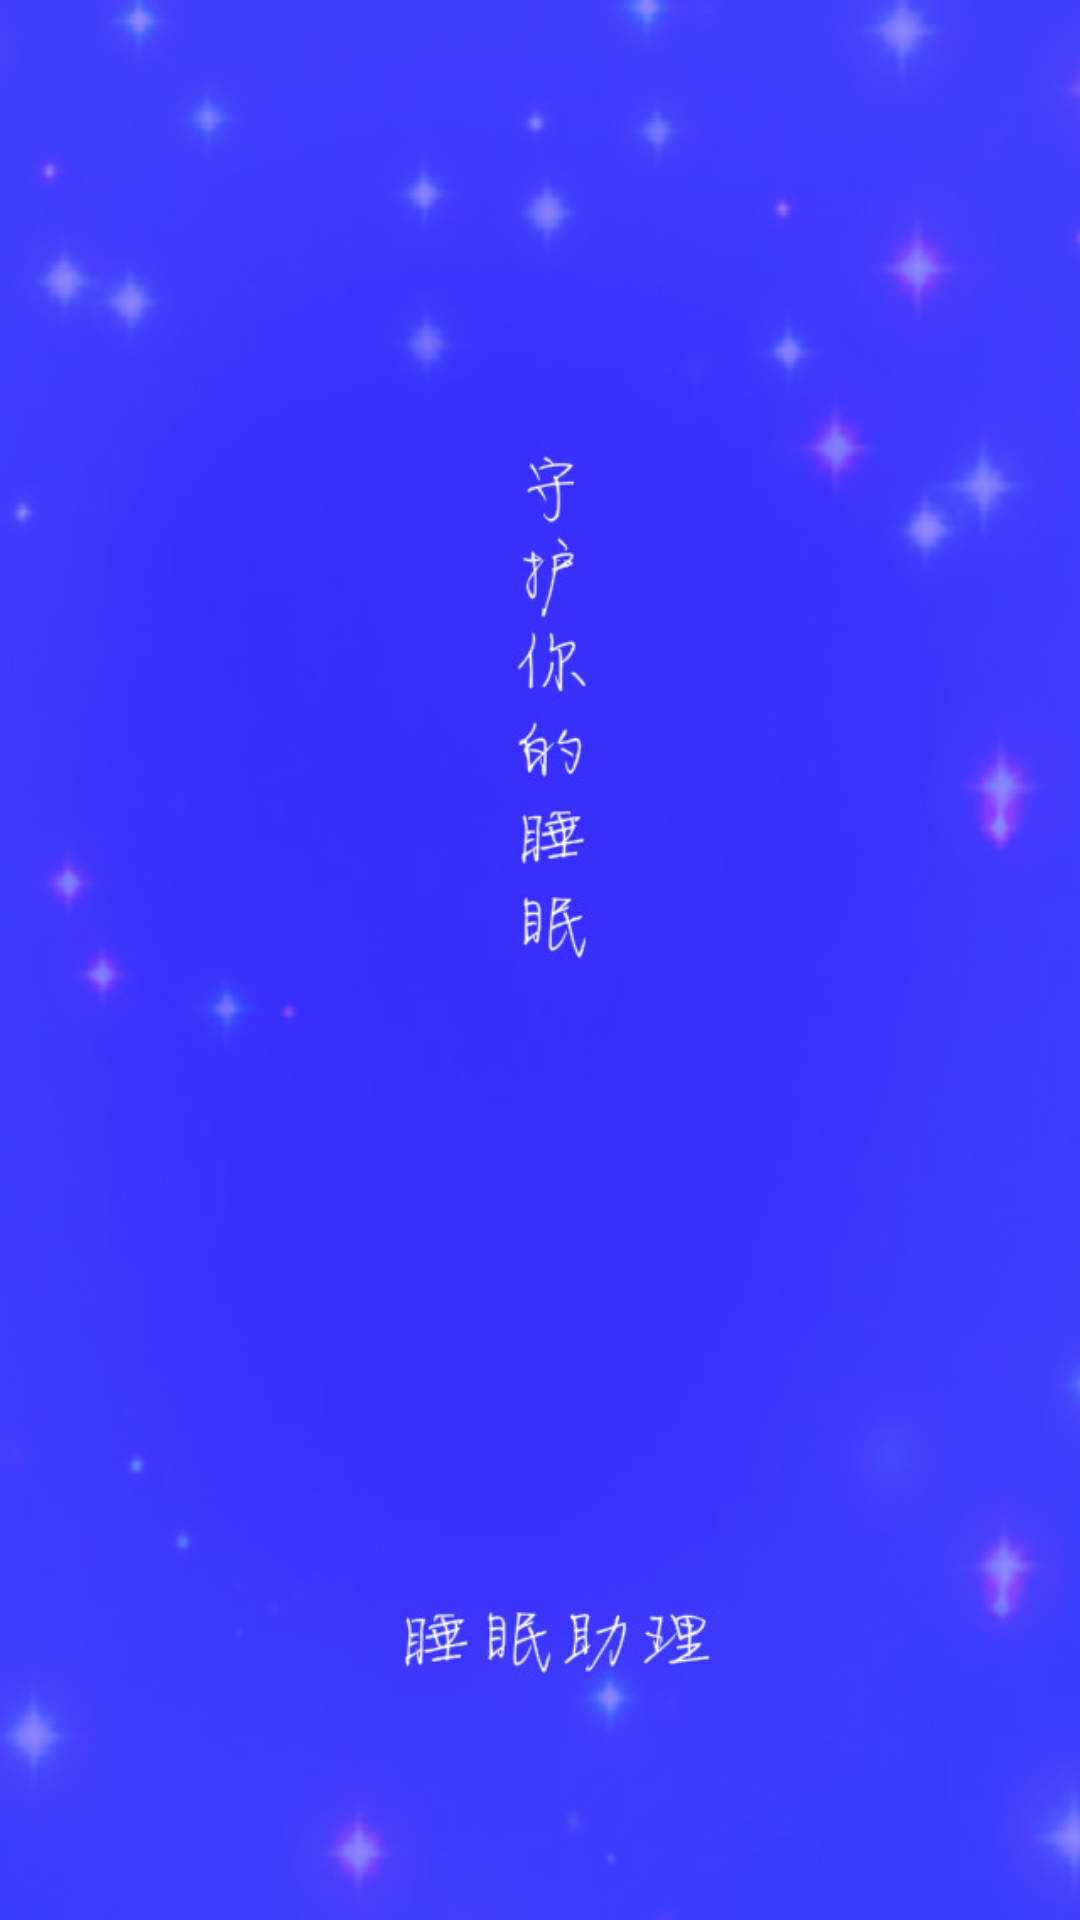

This screen was rendered from an Android layout file. Write that file and the resources it references.
<!-- AndroidManifest.xml: activity theme AppTheme.Launcher -->
<!-- res/layout/activity_guide.xml -->
<?xml version="1.0" encoding="utf-8"?>
<androidx.coordinatorlayout.widget.CoordinatorLayout xmlns:android="http://schemas.android.com/apk/res/android"
    xmlns:tools="http://schemas.android.com/tools"
    android:layout_width="match_parent"
    android:layout_height="match_parent"
    android:fitsSystemWindows="true"
    tools:context="com.devdroid.sleepassistant.activity.GuideActivity">
    <include layout="@layout/content_guide" />
</androidx.coordinatorlayout.widget.CoordinatorLayout>
<!-- res/layout/content_guide.xml (included above) -->
<?xml version="1.0" encoding="utf-8"?>
<RelativeLayout xmlns:android="http://schemas.android.com/apk/res/android"
    xmlns:app="http://schemas.android.com/apk/res-auto"
    xmlns:tools="http://schemas.android.com/tools"
    android:layout_width="match_parent"
    android:layout_height="match_parent"
    android:paddingBottom="@dimen/activity_vertical_margin"
    android:paddingLeft="@dimen/activity_horizontal_margin"
    android:paddingRight="@dimen/activity_horizontal_margin"
    android:paddingTop="@dimen/activity_vertical_margin"
    app:layout_behavior="@string/appbar_scrolling_view_behavior"
    tools:context="com.devdroid.sleepassistant.activity.GuideActivity"
    tools:showIn="@layout/activity_guide"
    android:background="@drawable/welcome">

    <TextView
        android:id="@+id/tv_activity_guide_time_lable"
        android:layout_width="match_parent"
        android:layout_height="wrap_content"
        android:layout_marginBottom="168dp"
        android:gravity="center"
        android:textColor="@color/white"
        android:textSize="35sp"
        android:layout_alignParentBottom="true"
        android:layout_alignParentEnd="true"
        />
</RelativeLayout>
<!-- resources referenced by this layout -->
<resources>
  <color name="white">#ffffff</color>
  <dimen name="activity_horizontal_margin">16dp</dimen>
  <dimen name="activity_vertical_margin">16dp</dimen>
  <!-- drawable welcome: jpg bitmap (drawable-xhdpi, 50147 bytes) -->
  <style name="AppTheme.Launcher" parent="AppTheme.NoActionBar">
          <item name="android:windowBackground">@color/colorPrimaryDark</item>
      </style>
  <style name="AppTheme.NoActionBar">
          <item name="windowActionBar">false</item>
          <item name="windowNoTitle">true</item>
      </style>
  <color name="colorPrimaryDark">#303F9F</color>
</resources>
